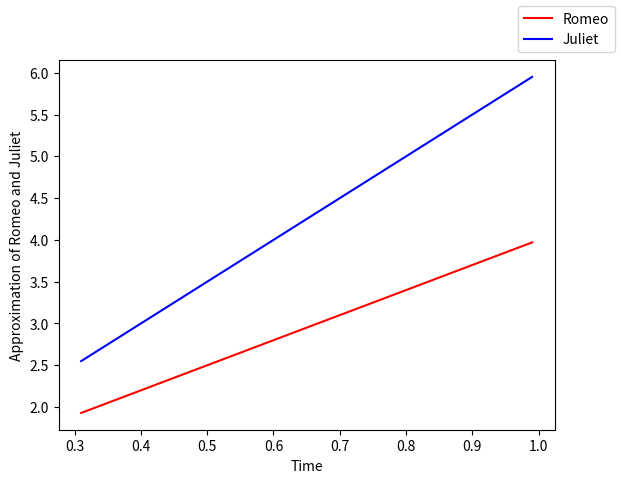
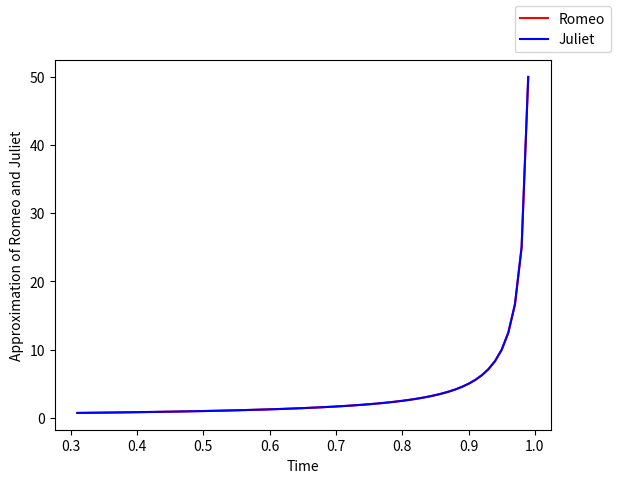

The matplotlib source for these figures, in order:

import numpy as np
import matplotlib.pyplot as plt
import math

Romeo1 = []
Juliet1 = []
Romeo2 = []
Juliet2 = []
t = []
n = 0.3


def f(t0, R0, J0):
    return 1*R0 + 2*J0
def g(t0, R0, J0):
    return 3*R0 + 2*J0
def R(t):
    return math.exp(4*t)*(1.2)  + (-0.2)*math.exp(-t)
def J(t):
    return math.exp(4*t)*(9/5) + 0.2*math.exp(-t)


while n < 0.99:
    n += 0.01
    t.append(n)
    
def ExplicitEuler( t0, R0, J0):
   
    for i in t:
            R1 = R0 + f(t0, R0, J0) * i
            J1 = J0 + g(t0, R0, J0) * i
            t1 = t0 + i
            Romeo1.append(R1)
            Juliet1.append(J1)


    fig, ax = plt.subplots()
    ax.set_xlabel('Time')
    ax.set_ylabel('Approximation of Romeo and Juliet')

    ax.plot(t, Romeo1, color = 'red', label ='Romeo');
    ax.plot(t, Juliet1, color = 'blue', label = 'Juliet');
    fig.legend(['Romeo', 'Juliet'], loc = 'upper right');

    plt.show()
    
                
ExplicitEuler(2,1,1)




def ImpicitEuler(t0,R0,J0):

   for i in t:
     a1 =1-(2*i)
     b2 =1-(2*i)
     a2=1
     b1=1
     c1=R0
     c2=J0
     t1=t0+i
     D = a1 * b2 - a2 * b1
     Dx = c1 * b2 - c2 * b1
     Dy = a1 * c2 - a2 * c1
     R1=Dx/D
     J1=Dy/D
     Romeo2.append(R1)
     Juliet2.append(J1)
     

   fig, ax = plt.subplots() 
     
   ax.set_xlabel('Time') 
   ax.set_ylabel('Approximation of Romeo and Juliet') 

   ax.plot(t, Romeo2, color = 'red', label='Romeo') 
   ax.plot(t, Juliet2, color = 'blue', label = 'Juliet') 
   fig.legend(['Romeo', 'Juliet'], loc='upper right')

   plt.show()
        

        
ImpicitEuler(2,1,1)